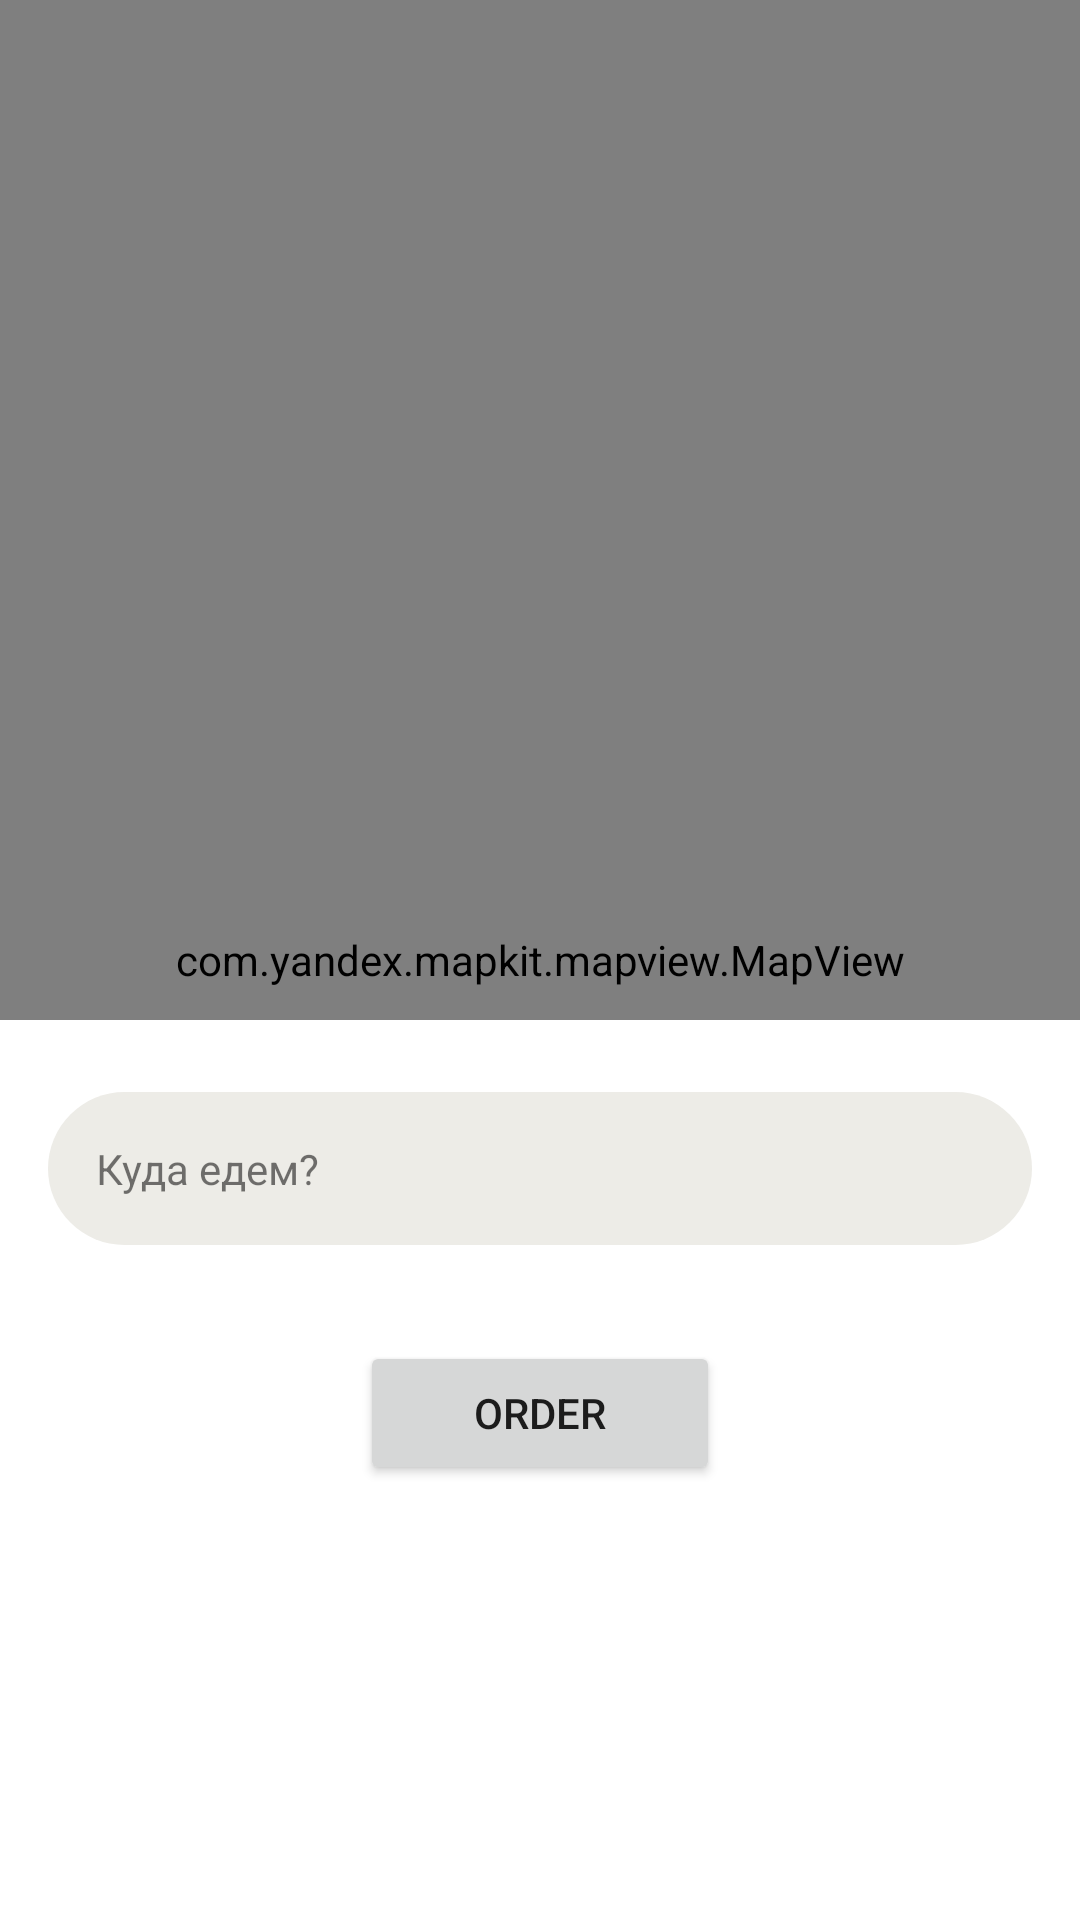

This screen was rendered from an Android layout file. Write that file and the resources it references.
<!-- AndroidManifest.xml: application theme Theme.FastTaxi -->
<!-- res/layout/screen_main.xml -->
<?xml version="1.0" encoding="utf-8"?>
<FrameLayout xmlns:android="http://schemas.android.com/apk/res/android"
  android:layout_width="match_parent"
  xmlns:tools="http://schemas.android.com/tools"
  tools:background="@color/black"
  android:id="@+id/container"
  android:layout_height="match_parent">

  <com.yandex.mapkit.mapview.MapView
    android:id="@+id/mapView"
    android:layout_width="match_parent"
    android:layout_height="match_parent" />

  <LinearLayout
    android:layout_gravity="bottom"
    android:background="@color/white"
    android:id="@+id/orderDetailsContainer"
    android:orientation="vertical"
    android:clickable="true"
    android:gravity="center_horizontal"
    android:layout_width="match_parent"
    android:layout_height="300dp">

    <TextView
      android:id="@+id/defaultStartButton"
      android:layout_width="match_parent"
      android:layout_height="wrap_content"
      android:layout_marginHorizontal="16dp"
      android:layout_marginTop="24dp"
      android:background="@drawable/shape_default_start_point"
      android:foreground="?android:selectableItemBackground"
      android:gravity="center_vertical"
      android:padding="16dp"
      android:text="@string/where_to_go" />


    <LinearLayout
      android:id="@+id/filledPointsContainer"
      android:layout_width="match_parent"
      android:visibility="gone"
      tools:visibility="visible"
      android:layout_height="wrap_content"
      android:orientation="vertical">

      <Button
        android:id="@+id/startButton"
        android:layout_width="match_parent"
        android:layout_height="wrap_content"
        android:layout_marginHorizontal="16dp"
        android:layout_marginTop="24dp"
        android:backgroundTint="@color/select_point_action_color"
        android:gravity="center_vertical"
        android:padding="8dp"
        android:text="@string/enter_start_point" />

      <Button
        android:id="@+id/finishButton"
        android:layout_width="match_parent"
        android:layout_height="wrap_content"
        android:layout_marginHorizontal="16dp"
        android:layout_marginTop="16dp"
        android:backgroundTint="@color/select_point_action_color"
        android:gravity="center_vertical"
        android:padding="8dp"
        android:text="@string/enter_finish_point" />
    </LinearLayout>

    <Button
      android:id="@+id/orderButton"
      android:layout_width="120dp"
      android:layout_height="wrap_content"
      android:layout_marginBottom="16dp"
      android:layout_marginTop="32dp"
      android:text="@string/order" />

  </LinearLayout>
</FrameLayout>
<!-- resources referenced by this layout -->
<resources>
  <color name="black">#FF000000</color>
  <color name="select_point_action_color">#c0c0c0</color>
  <color name="white">#FFFFFFFF</color>
  <!-- drawable shape_default_start_point (drawable) -->
  <?xml version="1.0" encoding="utf-8"?>
  <shape xmlns:android="http://schemas.android.com/apk/res/android">
  
    <corners android:radius="80dp" />
    <solid android:color="#EDECE7" />
  
  </shape>
  <string name="enter_finish_point">Enter finish point</string>
  <string name="enter_start_point">Enter start point</string>
  <string name="order">Order</string>
  <string name="where_to_go">Куда едем?</string>
  <style name="Theme.FastTaxi" parent="Theme.MaterialComponents.DayNight.DarkActionBar">
      
      <item name="colorPrimary">@color/purple_500</item>
      <item name="colorPrimaryVariant">@color/purple_700</item>
      <item name="colorOnPrimary">@color/white</item>
      
      <item name="colorSecondary">@color/teal_200</item>
      <item name="colorSecondaryVariant">@color/teal_700</item>
      <item name="colorOnSecondary">@color/black</item>
      
      <item name="android:statusBarColor" tools:targetApi="l">?attr/colorPrimaryVariant</item>
      
    </style>
  <color name="purple_500">#FF6200EE</color>
  <color name="purple_700">#FF3700B3</color>
  <color name="teal_200">#FF03DAC5</color>
  <color name="teal_700">#FF018786</color>
</resources>
